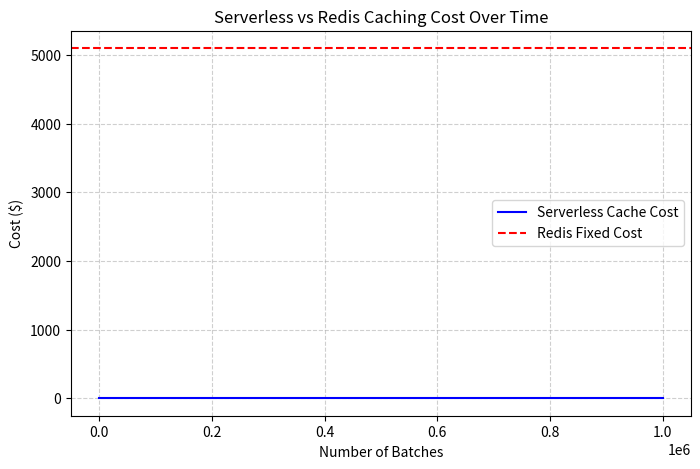

Reproduce this figure in Python.
import numpy as np
import matplotlib.pyplot as plt

# Parameters
num_batches = np.linspace(1, 1_000_000, 1000)  # Increasing number of batches
lambda_cost_per_request = 0.20 / 1_000_000  # $0.20 per million requests
redis_fixed_cost = 5096.13   # 419.09 GiB

#25480650000 requests per month




# Cost functions
serverless_cost = num_batches * lambda_cost_per_request

# Plot
plt.figure(figsize=(8, 5))
plt.plot(num_batches, serverless_cost, label='Serverless Cache Cost', color='blue')
plt.axhline(y=redis_fixed_cost, color='red', linestyle='--', label='Redis Fixed Cost')

# Labels and Legend
plt.xlabel('Number of Batches')
plt.ylabel('Cost ($)')
plt.title('Serverless vs Redis Caching Cost Over Time')
plt.legend()
plt.grid(True, linestyle='--', alpha=0.6)
plt.show()
